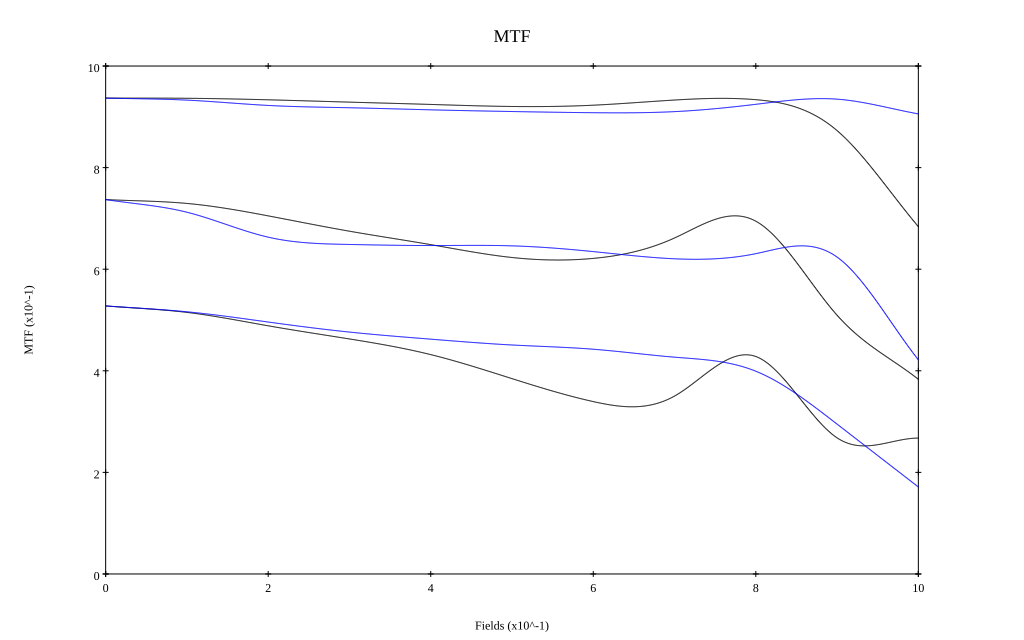

Data behind this chart, as committed beside it:
, 0, 0.1, 0.2, 0.3, 0.4, 0.5, 0.6, 0.7, 0.8, 0.9, 1
10 sag, 0.937, 0.936, 0.934, 0.929, 0.924, 0.92, 0.923, 0.933, 0.934, 0.873, 0.684
10 tan, 0.937, 0.933, 0.922, 0.918, 0.914, 0.91, 0.908, 0.91, 0.925, 0.935, 0.906
30 sag, 0.737, 0.729, 0.705, 0.675, 0.648, 0.623, 0.621, 0.662, 0.695, 0.509, 0.383
30 tan, 0.737, 0.712, 0.663, 0.649, 0.647, 0.646, 0.635, 0.621, 0.631, 0.624, 0.422
50 sag, 0.528, 0.515, 0.489, 0.463, 0.432, 0.385, 0.339, 0.35, 0.428, 0.268, 0.268
50 tan, 0.528, 0.516, 0.496, 0.476, 0.462, 0.451, 0.442, 0.427, 0.399, 0.295, 0.171
